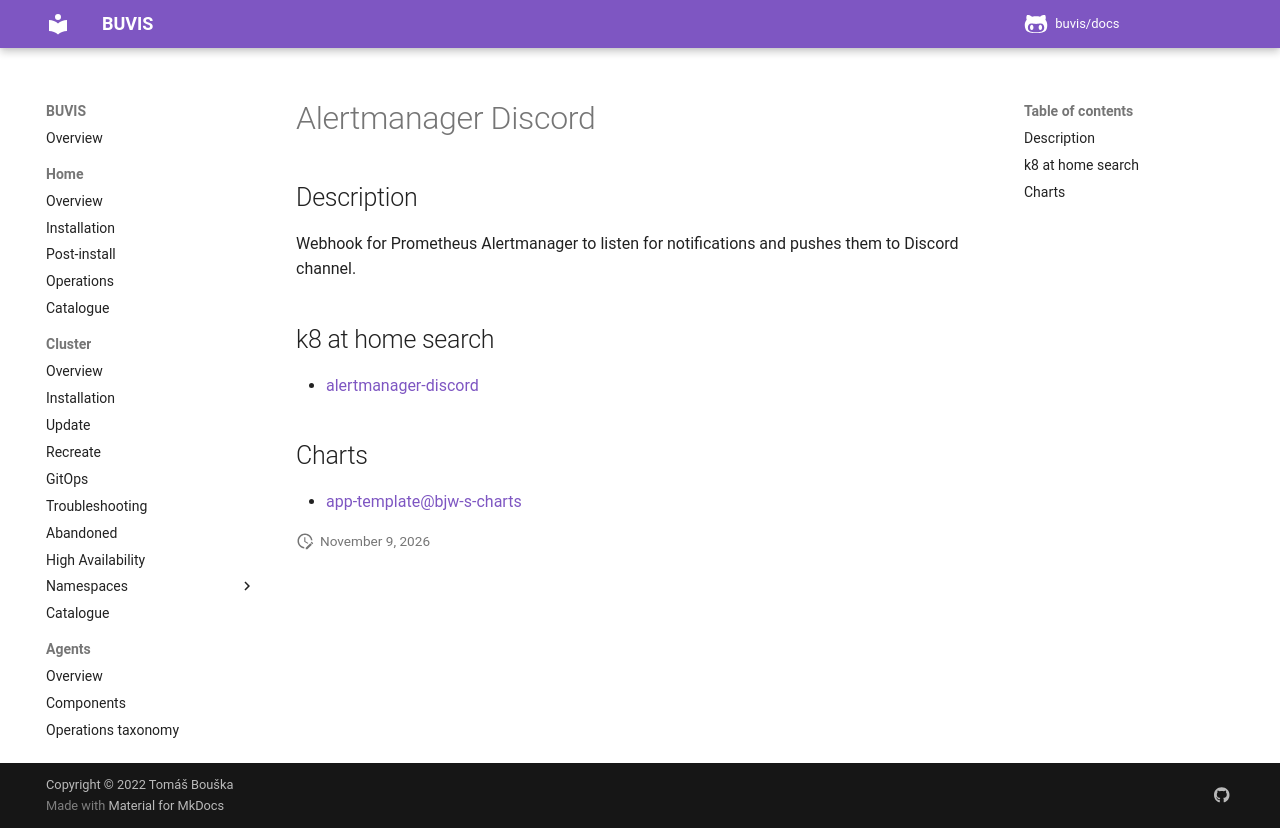

repository: buvis/docs · page: cluster/catalogue/alertmanager-discord/index.html · generator: mkdocs

# Alertmanager Discord

## Description

Webhook for Prometheus Alertmanager to listen for notifications and pushes them to Discord channel.

## k8 at home search

- [alertmanager-discord](https://nanne.dev/k8s-at-home-search/#/alertmanager-discord)

## Charts

- [app-template@bjw-s-charts](https://bjw-s.github.io/helm-charts/)
